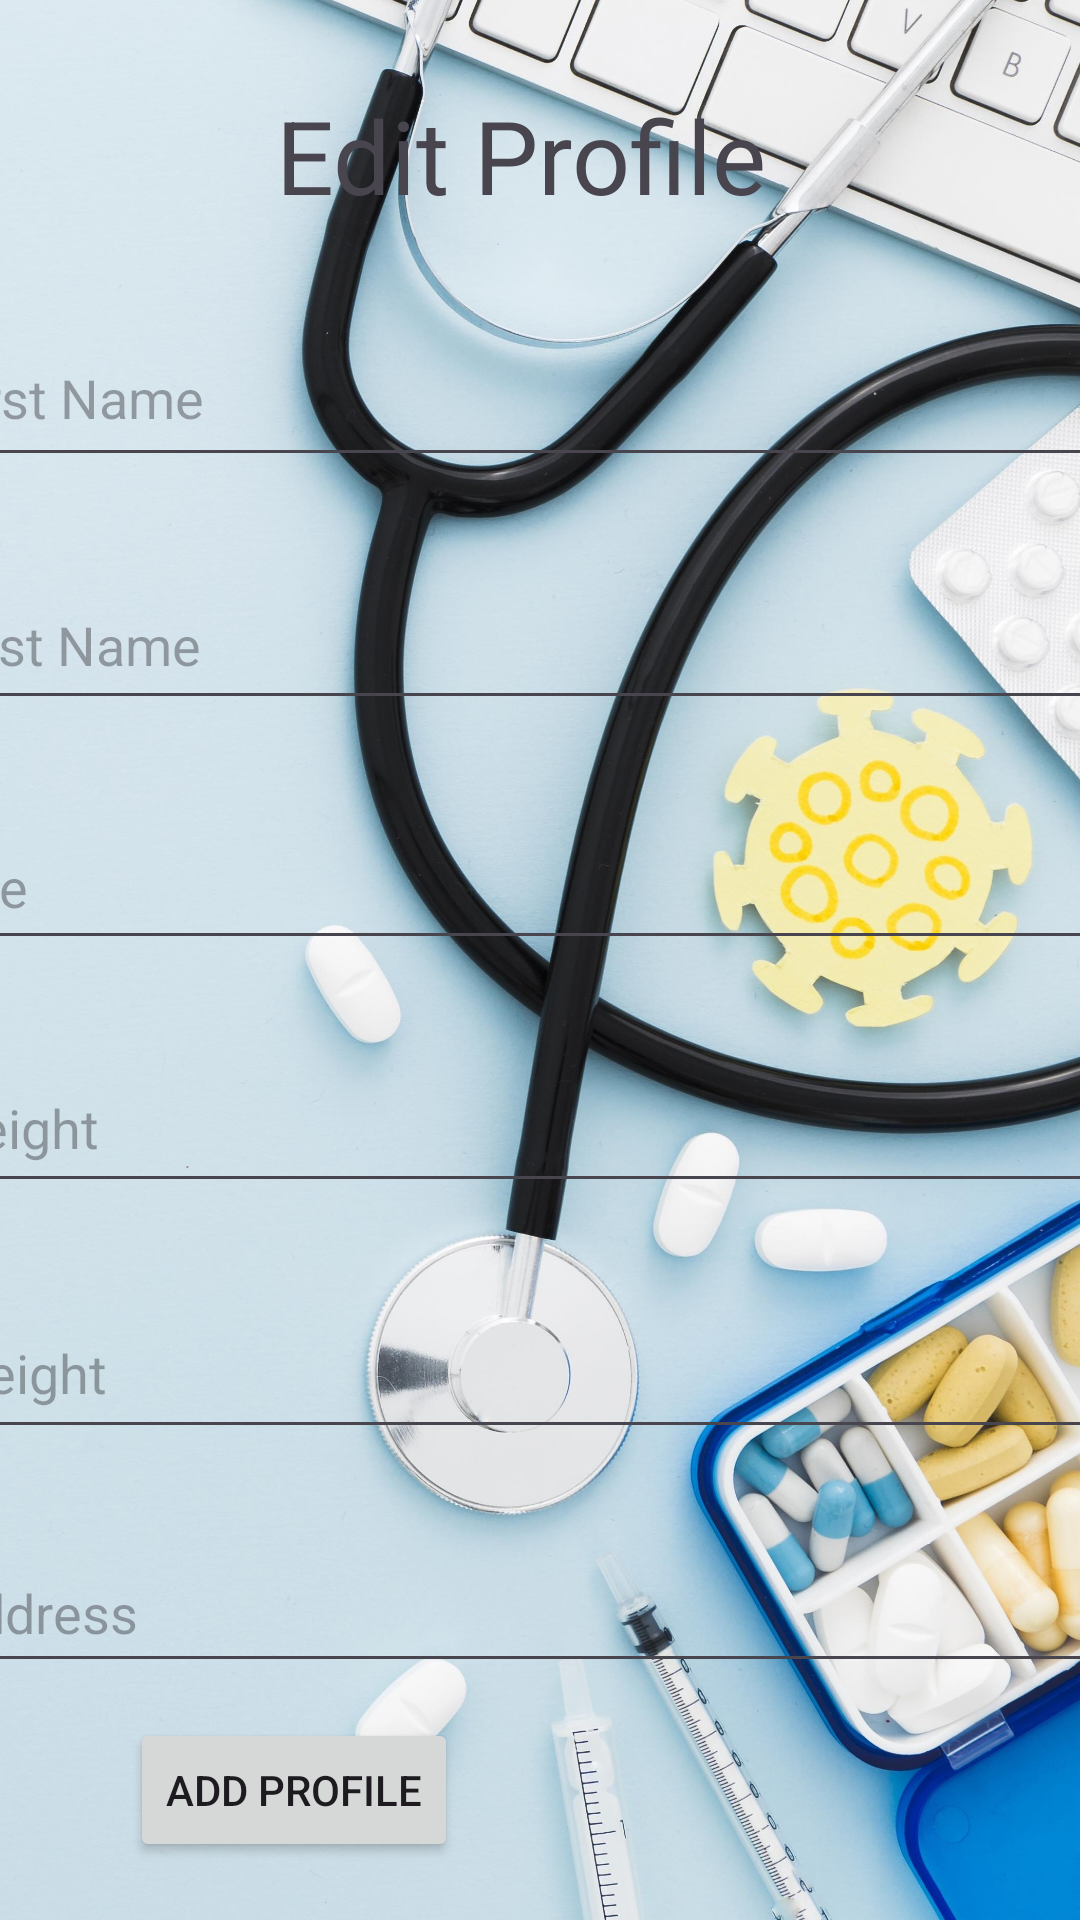

Produce the Android XML layout that renders to this screen, including the resource entries it uses.
<!-- AndroidManifest.xml: application theme Theme.MyApplicationasa -->
<!-- res/layout/activity_profileedit.xml -->
<?xml version="1.0" encoding="utf-8"?>
<androidx.constraintlayout.widget.ConstraintLayout xmlns:android="http://schemas.android.com/apk/res/android"
    xmlns:app="http://schemas.android.com/apk/res-auto"
    xmlns:tools="http://schemas.android.com/tools"
    android:id="@+id/main"
    android:layout_width="match_parent"
    android:layout_height="match_parent"
    android:background="@drawable/homebgd"
    tools:context=".ProfileActivity"


    >

    <androidx.constraintlayout.widget.ConstraintLayout
        android:layout_width="409dp"
        android:layout_height="729dp"
        app:layout_constraintEnd_toEndOf="parent"
        app:layout_constraintStart_toStartOf="parent"
        tools:ignore="MissingConstraints"
        tools:layout_editor_absoluteY="-14dp">


        <TextView
            android:id="@+id/editprofiletitle"
            android:layout_width="172dp"
            android:layout_height="46dp"
            android:layout_marginStart="116dp"
            android:layout_marginTop="29dp"
            android:layout_marginEnd="121dp"
            android:text="Edit Profile"
            android:textAppearance="@style/TextAppearance.AppCompat.Display1"
            app:layout_constraintEnd_toEndOf="parent"
            app:layout_constraintStart_toStartOf="parent"
            app:layout_constraintTop_toTopOf="parent" />

        <EditText
            android:id="@+id/Firstname"
            android:layout_width="407dp"
            android:layout_height="56dp"
            android:layout_marginTop="28dp"
            android:ems="10"
            android:hint="First Name"
            android:inputType="text"
            app:layout_constraintTop_toBottomOf="@+id/editprofiletitle"
            tools:layout_editor_absoluteX="1dp" />

        <EditText
            android:id="@+id/Lastname"
            android:layout_width="413dp"
            android:layout_height="53dp"
            android:layout_marginTop="28dp"
            android:ems="10"
            android:hint="Last Name"
            android:inputType="text"
            app:layout_constraintTop_toBottomOf="@+id/Firstname"
            tools:layout_editor_absoluteX="-2dp" />

        <EditText
            android:id="@+id/dateofbirth"
            android:layout_width="412dp"
            android:layout_height="52dp"
            android:layout_marginTop="28dp"
            android:ems="10"
            android:hint="age"
            android:inputType="date"
            app:layout_constraintTop_toBottomOf="@+id/Lastname"
            tools:layout_editor_absoluteX="0dp" />

        <EditText
            android:id="@+id/height"
            android:layout_width="412dp"
            android:layout_height="53dp"
            android:layout_marginTop="28dp"
            android:ems="10"
            android:hint="Height"
            android:inputType="number"
            app:layout_constraintTop_toBottomOf="@+id/dateofbirth"
            tools:layout_editor_absoluteX="0dp" />

        <EditText
            android:id="@+id/weight"
            android:layout_width="410dp"
            android:layout_height="54dp"
            android:layout_marginTop="28dp"
            android:ems="10"
            android:hint="Weight"
            android:inputType="number"
            app:layout_constraintTop_toBottomOf="@+id/height"
            tools:layout_editor_absoluteX="4dp" />

        <EditText
            android:id="@+id/address"
            android:layout_width="411dp"
            android:layout_height="50dp"
            android:layout_marginTop="28dp"
            android:ems="10"
            android:hint="Address"
            android:inputType="textMultiLine"
            app:layout_constraintTop_toBottomOf="@+id/weight"
            tools:layout_editor_absoluteX="1dp" />

        <Button
            android:id="@+id/savebutton"
            android:layout_width="wrap_content"
            android:layout_height="wrap_content"
            android:layout_marginTop="60dp"
            android:text="Save Changes"
            app:layout_constraintBottom_toBottomOf="parent"
            app:layout_constraintEnd_toEndOf="parent"
            app:layout_constraintStart_toStartOf="parent"
            app:layout_constraintTop_toBottomOf="@+id/address"
            app:layout_constraintVertical_bias="0.666" />

        <Button
            android:id="@+id/addprofile"
            android:layout_width="wrap_content"
            android:layout_height="wrap_content"
            android:layout_marginStart="63dp"
            android:layout_marginTop="11dp"
            android:layout_marginEnd="228dp"
            android:layout_marginBottom="40dp"
            android:text="Add profile"
            app:layout_constraintBottom_toTopOf="@+id/savebutton"
            app:layout_constraintEnd_toEndOf="parent"
            app:layout_constraintStart_toStartOf="parent"
            app:layout_constraintTop_toBottomOf="@+id/address" />

    </androidx.constraintlayout.widget.ConstraintLayout>
</androidx.constraintlayout.widget.ConstraintLayout>
<!-- resources referenced by this layout -->
<resources>
  <!-- drawable homebgd: jpg bitmap (drawable, 726221 bytes) -->
  <style name="Theme.MyApplicationasa" parent="Base.Theme.MyApplicationasa" />
  <style name="Base.Theme.MyApplicationasa" parent="Theme.Material3.DayNight.NoActionBar">
          
          
      </style>
</resources>
